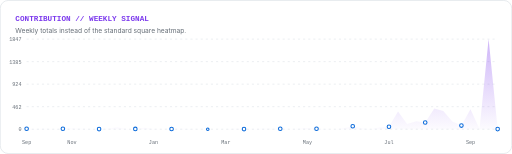
t = 0.00 s
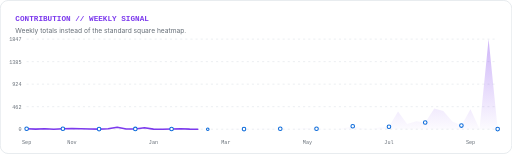
t = 0.45 s
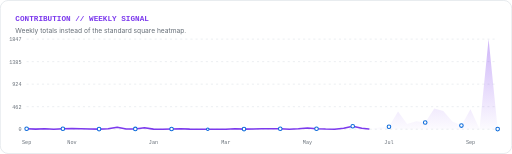
t = 0.90 s
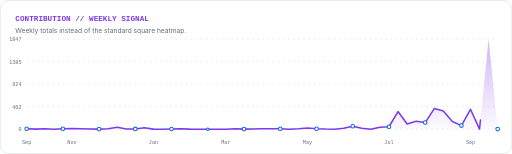
t = 1.35 s
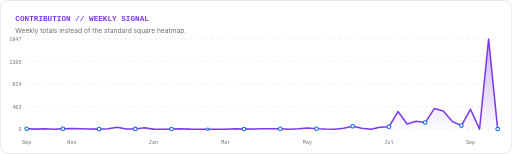
t = 1.80 s

The animated SVG that drew these frames (rendered in a browser with its animation timeline set to each time). Animation: 1 SMIL element (animate=1); one cycle of 1.80 s.

<svg xmlns="http://www.w3.org/2000/svg" width="1000" height="300" viewBox="0 0 1000 300" role="img" aria-labelledby="title desc">
<title id="title">Weekly contribution signal</title>
<desc id="desc">A waveform-style view of weekly GitHub contributions across the rolling calendar year.</desc>
<style>
text{font-family:-apple-system,BlinkMacSystemFont,'Segoe UI',Inter,Arial,sans-serif}
.mono{font-family:'SFMono-Regular',Consolas,'Liberation Mono',monospace}
</style>
<rect width="1000" height="300" rx="16" fill="#ffffff"/>
<rect x="0.5" y="0.5" width="999" height="299" rx="15.5" fill="none" stroke="#d0d7de"/>
<text x="30.0" y="40.0" font-size="15" font-weight="800" fill="#7c3aed" text-anchor="start" class="mono">CONTRIBUTION // WEEKLY SIGNAL</text>
<text x="30.0" y="64.0" font-size="13" font-weight="400" fill="#656d76" text-anchor="start">Weekly totals instead of the standard square heatmap.</text>
<line x1="52" y1="76.0" x2="972" y2="76.0" stroke="#d8dee4" stroke-dasharray="4 6"/>
<text x="42.0" y="80.0" font-size="10" font-weight="400" fill="#656d76" text-anchor="end" class="mono">1847</text>
<line x1="52" y1="120.0" x2="972" y2="120.0" stroke="#d8dee4" stroke-dasharray="4 6"/>
<text x="42.0" y="124.0" font-size="10" font-weight="400" fill="#656d76" text-anchor="end" class="mono">1385</text>
<line x1="52" y1="164.0" x2="972" y2="164.0" stroke="#d8dee4" stroke-dasharray="4 6"/>
<text x="42.0" y="168.0" font-size="10" font-weight="400" fill="#656d76" text-anchor="end" class="mono">924</text>
<line x1="52" y1="208.0" x2="972" y2="208.0" stroke="#d8dee4" stroke-dasharray="4 6"/>
<text x="42.0" y="212.0" font-size="10" font-weight="400" fill="#656d76" text-anchor="end" class="mono">462</text>
<line x1="52" y1="252.0" x2="972" y2="252.0" stroke="#d8dee4" stroke-dasharray="4 6"/>
<defs><linearGradient id="wave-light" x1="0" y1="0" x2="0" y2="1"><stop offset="0%" stop-color="#7c3aed" stop-opacity="0.38"/><stop offset="100%" stop-color="#7c3aed" stop-opacity="0.02"/></linearGradient></defs>
<text x="42.0" y="256.0" font-size="10" font-weight="400" fill="#656d76" text-anchor="end" class="mono">0</text>
<path d="M 52.0 251.1 L 69.7 251.8 L 87.4 251.1 L 105.1 251.9 L 122.8 251.1 L 140.5 250.6 L 158.2 251.2 L 175.8 251.6 L 193.5 251.8 L 211.2 251.1 L 228.9 248.2 L 246.6 251.5 L 264.3 251.4 L 282.0 249.2 L 299.7 251.8 L 317.4 252.0 L 335.1 251.5 L 352.8 250.9 L 370.5 251.8 L 388.2 252.0 L 405.8 252.0 L 423.5 252.0 L 441.2 252.0 L 458.9 251.2 L 476.6 251.8 L 494.3 251.4 L 512.0 251.0 L 529.7 251.2 L 547.4 251.1 L 565.1 252.0 L 582.8 251.1 L 600.5 249.8 L 618.2 251.1 L 635.8 251.7 L 653.5 251.9 L 671.2 250.2 L 688.9 246.1 L 706.6 250.2 L 724.3 252.0 L 742.0 248.2 L 759.7 247.2 L 777.4 217.5 L 795.1 241.9 L 812.8 236.4 L 830.5 239.0 L 848.2 211.7 L 865.8 216.2 L 883.5 236.8 L 901.2 244.9 L 918.9 213.0 L 936.6 251.8 L 954.3 76.0 L 972.0 251.8 L 972.0 252.0 L 52.0 252.0 Z" fill="url(#wave-light)"/>
<path d="M 52.0 251.1 L 69.7 251.8 L 87.4 251.1 L 105.1 251.9 L 122.8 251.1 L 140.5 250.6 L 158.2 251.2 L 175.8 251.6 L 193.5 251.8 L 211.2 251.1 L 228.9 248.2 L 246.6 251.5 L 264.3 251.4 L 282.0 249.2 L 299.7 251.8 L 317.4 252.0 L 335.1 251.5 L 352.8 250.9 L 370.5 251.8 L 388.2 252.0 L 405.8 252.0 L 423.5 252.0 L 441.2 252.0 L 458.9 251.2 L 476.6 251.8 L 494.3 251.4 L 512.0 251.0 L 529.7 251.2 L 547.4 251.1 L 565.1 252.0 L 582.8 251.1 L 600.5 249.8 L 618.2 251.1 L 635.8 251.7 L 653.5 251.9 L 671.2 250.2 L 688.9 246.1 L 706.6 250.2 L 724.3 252.0 L 742.0 248.2 L 759.7 247.2 L 777.4 217.5 L 795.1 241.9 L 812.8 236.4 L 830.5 239.0 L 848.2 211.7 L 865.8 216.2 L 883.5 236.8 L 901.2 244.9 L 918.9 213.0 L 936.6 251.8 L 954.3 76.0 L 972.0 251.8" fill="none" stroke="#7c3aed" stroke-width="3" stroke-linejoin="round" stroke-linecap="round" pathLength="1" stroke-dasharray="1" stroke-dashoffset="1"><animate attributeName="stroke-dashoffset" from="1" to="0" dur="1.8s" fill="freeze"/></path>
<circle cx="52.0" cy="251.1" r="3.5" fill="#ffffff" stroke="#0969da" stroke-width="2"/>
<circle cx="122.8" cy="251.1" r="3.5" fill="#ffffff" stroke="#0969da" stroke-width="2"/>
<circle cx="193.5" cy="251.8" r="3.5" fill="#ffffff" stroke="#0969da" stroke-width="2"/>
<circle cx="264.3" cy="251.4" r="3.5" fill="#ffffff" stroke="#0969da" stroke-width="2"/>
<circle cx="335.1" cy="251.5" r="3.5" fill="#ffffff" stroke="#0969da" stroke-width="2"/>
<circle cx="405.8" cy="252.0" r="2.5" fill="#ffffff" stroke="#0969da" stroke-width="2"/>
<circle cx="476.6" cy="251.8" r="3.5" fill="#ffffff" stroke="#0969da" stroke-width="2"/>
<circle cx="547.4" cy="251.1" r="3.5" fill="#ffffff" stroke="#0969da" stroke-width="2"/>
<circle cx="618.2" cy="251.1" r="3.5" fill="#ffffff" stroke="#0969da" stroke-width="2"/>
<circle cx="688.9" cy="246.1" r="3.5" fill="#ffffff" stroke="#0969da" stroke-width="2"/>
<circle cx="759.7" cy="247.2" r="3.5" fill="#ffffff" stroke="#0969da" stroke-width="2"/>
<circle cx="830.5" cy="239.0" r="3.5" fill="#ffffff" stroke="#0969da" stroke-width="2"/>
<circle cx="901.2" cy="244.9" r="3.5" fill="#ffffff" stroke="#0969da" stroke-width="2"/>
<circle cx="972.0" cy="251.8" r="3.5" fill="#ffffff" stroke="#0969da" stroke-width="2"/>
<text x="52.0" y="280.0" font-size="10" font-weight="400" fill="#656d76" text-anchor="middle" class="mono">Sep</text>
<text x="140.5" y="280.0" font-size="10" font-weight="400" fill="#656d76" text-anchor="middle" class="mono">Nov</text>
<text x="299.7" y="280.0" font-size="10" font-weight="400" fill="#656d76" text-anchor="middle" class="mono">Jan</text>
<text x="441.2" y="280.0" font-size="10" font-weight="400" fill="#656d76" text-anchor="middle" class="mono">Mar</text>
<text x="600.5" y="280.0" font-size="10" font-weight="400" fill="#656d76" text-anchor="middle" class="mono">May</text>
<text x="759.7" y="280.0" font-size="10" font-weight="400" fill="#656d76" text-anchor="middle" class="mono">Jul</text>
<text x="918.9" y="280.0" font-size="10" font-weight="400" fill="#656d76" text-anchor="middle" class="mono">Sep</text>
</svg>
